Run: headless pygame with SDL's dummy video driver; simulated clock (each Clock.tick advances the game by its frame time, no real sleeping); random seed 0; keys injected as events and as key.get_pressed() state; mouse plan: one left click at the window centre at the start of phase 2, then a move to the lower-right quarter at the start of phase 3.
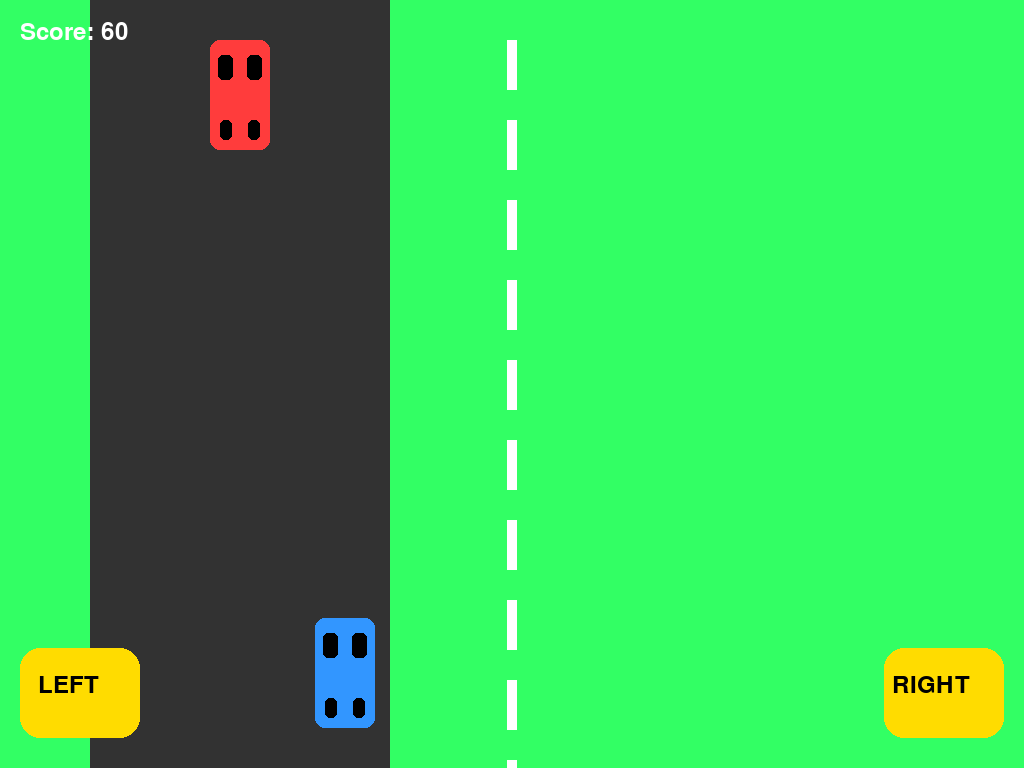
Frame 1 of 4 · flips 1–60 · no input
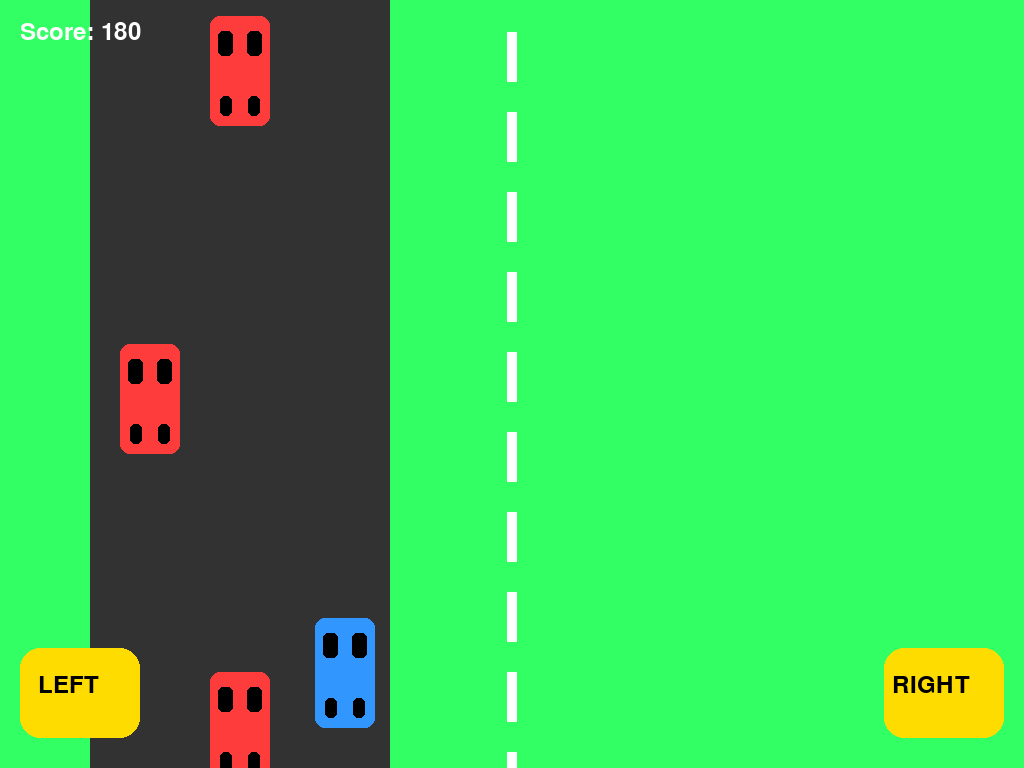
Frame 2 of 4 · flips 61–180 · clicked the window centre · tapped SPACE, RETURN · held RIGHT (→), D
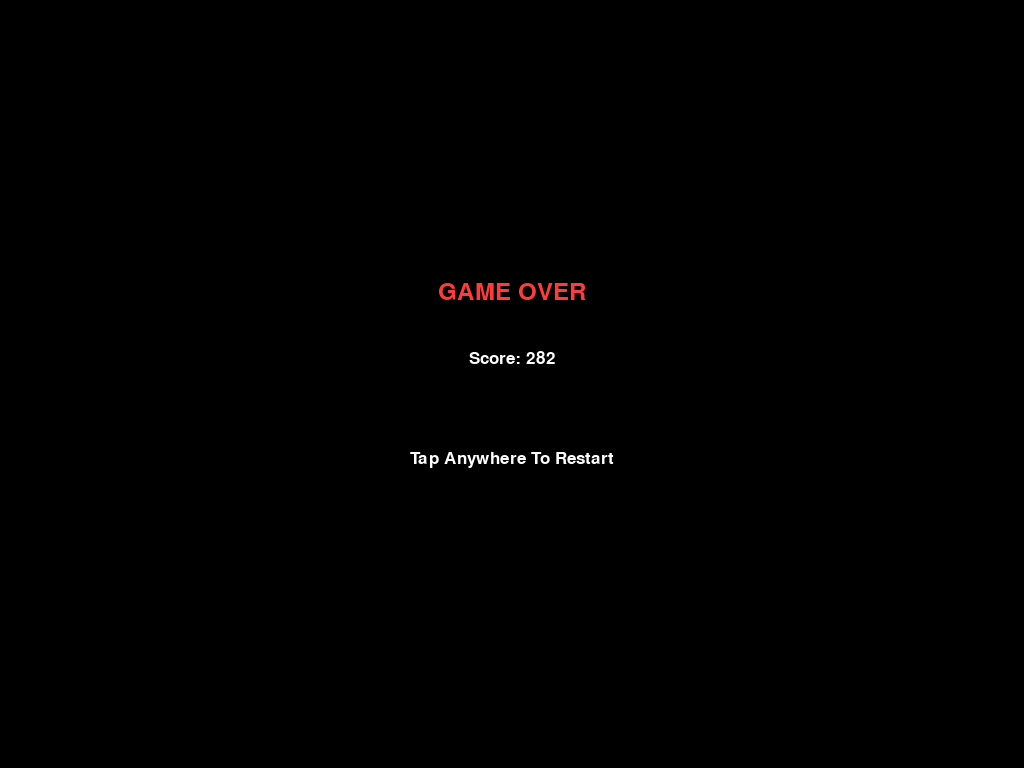
Frame 3 of 4 · flips 181–300 · moved the mouse to the lower-right quarter · held DOWN (↓), S
Frame 4 of 4 · flips 301–420 · held LEFT (←), A, UP (↑), W · screen unchanged from frame 3, image omitted

The pygame program that drew these frames:

import pygame
import random
import sys

pygame.init()

# =========================
# SCREEN
# =========================
WIDTH = 480
HEIGHT = 800
screen = pygame.display.set_mode((0, 0), pygame.FULLSCREEN)
WIDTH, HEIGHT = screen.get_size()
pygame.display.set_caption("Touch Car Racing")
clock = pygame.time.Clock()

# =========================
# COLORS
# =========================
WHITE = (255, 255, 255)
BLACK = (0, 0, 0)
GRAY = (50, 50, 50)
RED = (255, 60, 60)
BLUE = (50, 150, 255)
YELLOW = (255, 220, 0)
GREEN = (50, 255, 100)

# =========================
# ROAD
# =========================
road_x = 90
road_width = 300
line_y = 0

# =========================
# PLAYER
# =========================
player_width = 60
player_height = 110
player_x = WIDTH // 2 - player_width // 2
player_y = HEIGHT - 150
player_speed = 8

# =========================
# ENEMIES
# =========================
enemy_width = 60
enemy_height = 110
enemy_speed = 8

lanes = [120, 210, 300]

enemies = []

# =========================
# SCORE
# =========================
score = 0
font = pygame.font.SysFont("Arial", 35)
small_font = pygame.font.SysFont("Arial", 25)

# =========================
# TOUCH BUTTONS
# =========================
left_button = pygame.Rect(20, HEIGHT - 120, 120, 90)
right_button = pygame.Rect(WIDTH - 140, HEIGHT - 120, 120, 90)

move_left = False
move_right = False

# =========================
# FUNCTIONS
# =========================
def draw_player(x, y):
    pygame.draw.rect(screen, BLUE, (x, y, player_width, player_height), border_radius=10)

    pygame.draw.rect(screen, BLACK, (x + 8, y + 15, 15, 25), border_radius=5)
    pygame.draw.rect(screen, BLACK, (x + 37, y + 15, 15, 25), border_radius=5)

    pygame.draw.rect(screen, BLACK, (x + 10, y + 80, 12, 20), border_radius=5)
    pygame.draw.rect(screen, BLACK, (x + 38, y + 80, 12, 20), border_radius=5)


def draw_enemy(x, y):
    pygame.draw.rect(screen, RED, (x, y, enemy_width, enemy_height), border_radius=10)

    pygame.draw.rect(screen, BLACK, (x + 8, y + 15, 15, 25), border_radius=5)
    pygame.draw.rect(screen, BLACK, (x + 37, y + 15, 15, 25), border_radius=5)

    pygame.draw.rect(screen, BLACK, (x + 10, y + 80, 12, 20), border_radius=5)
    pygame.draw.rect(screen, BLACK, (x + 38, y + 80, 12, 20), border_radius=5)


def create_enemy():
    lane = random.choice(lanes)
    enemies.append([lane, -120])


def draw_road():
    global line_y

    screen.fill(GREEN)

    pygame.draw.rect(screen, GRAY, (road_x, 0, road_width, HEIGHT))

    line_y += enemy_speed
    if line_y > 80:
        line_y = 0

    for i in range(12):
        pygame.draw.rect(screen, WHITE, (WIDTH // 2 - 5, i * 80 + line_y, 10, 50))


def draw_buttons():
    pygame.draw.rect(screen, YELLOW, left_button, border_radius=20)
    pygame.draw.rect(screen, YELLOW, right_button, border_radius=20)

    left_text = font.render("LEFT", True, BLACK)
    right_text = font.render("RIGHT", True, BLACK)

    screen.blit(left_text, (left_button.x + 18, left_button.y + 25))
    screen.blit(right_text, (right_button.x + 8, right_button.y + 25))


def game_over_screen():
    while True:
        screen.fill(BLACK)

        over = font.render("GAME OVER", True, RED)
        sc = small_font.render(f"Score: {score}", True, WHITE)
        tap = small_font.render("Tap Anywhere To Restart", True, WHITE)

        screen.blit(over, (WIDTH // 2 - over.get_width() // 2, 280))
        screen.blit(sc, (WIDTH // 2 - sc.get_width() // 2, 350))
        screen.blit(tap, (WIDTH // 2 - tap.get_width() // 2, 450))

        pygame.display.update()

        for event in pygame.event.get():
            if event.type == pygame.QUIT:
                pygame.quit()
                sys.exit()

            if event.type == pygame.FINGERDOWN or event.type == pygame.MOUSEBUTTONDOWN:
                return


# =========================
# MAIN LOOP
# =========================
spawn_timer = 0
running = True

while running:
    clock.tick(60)

    draw_road()

    # EVENTS
    for event in pygame.event.get():
        if event.type == pygame.QUIT:
            running = False

        # TOUCH DOWN
        if event.type == pygame.FINGERDOWN:
            tx = event.x * WIDTH
            ty = event.y * HEIGHT

            if left_button.collidepoint(tx, ty):
                move_left = True

            if right_button.collidepoint(tx, ty):
                move_right = True

        if event.type == pygame.FINGERUP:
            move_left = False
            move_right = False

        # MOUSE SUPPORT
        if event.type == pygame.MOUSEBUTTONDOWN:
            mx, my = pygame.mouse.get_pos()

            if left_button.collidepoint(mx, my):
                move_left = True

            if right_button.collidepoint(mx, my):
                move_right = True

        if event.type == pygame.MOUSEBUTTONUP:
            move_left = False
            move_right = False

    # MOVEMENT
    if move_left:
        player_x -= player_speed

    if move_right:
        player_x += player_speed

    # LIMITS
    if player_x < 105:
        player_x = 105

    if player_x > 315:
        player_x = 315

    # ENEMY SPAWN
    spawn_timer += 1

    if spawn_timer > 40:
        create_enemy()
        spawn_timer = 0

    # MOVE ENEMIES
    for enemy in enemies:
        enemy[1] += enemy_speed

    # REMOVE OFFSCREEN
    enemies = [e for e in enemies if e[1] < HEIGHT + 120]

    # DRAW ENEMIES
    for enemy in enemies:
        draw_enemy(enemy[0], enemy[1])

    # COLLISION
    player_rect = pygame.Rect(player_x, player_y, player_width, player_height)

    for enemy in enemies:
        enemy_rect = pygame.Rect(enemy[0], enemy[1], enemy_width, enemy_height)

        if player_rect.colliderect(enemy_rect):
            game_over_screen()

            enemies.clear()
            score = 0
            enemy_speed = 8
            player_x = WIDTH // 2 - player_width // 2

    # SCORE
    score += 1

    if score % 500 == 0:
        enemy_speed += 1

    # DRAW PLAYER
    draw_player(player_x, player_y)

    # DRAW BUTTONS
    draw_buttons()

    # SCORE TEXT
    score_text = font.render(f"Score: {score}", True, WHITE)
    screen.blit(score_text, (20, 20))

    pygame.display.update()

pygame.quit()
